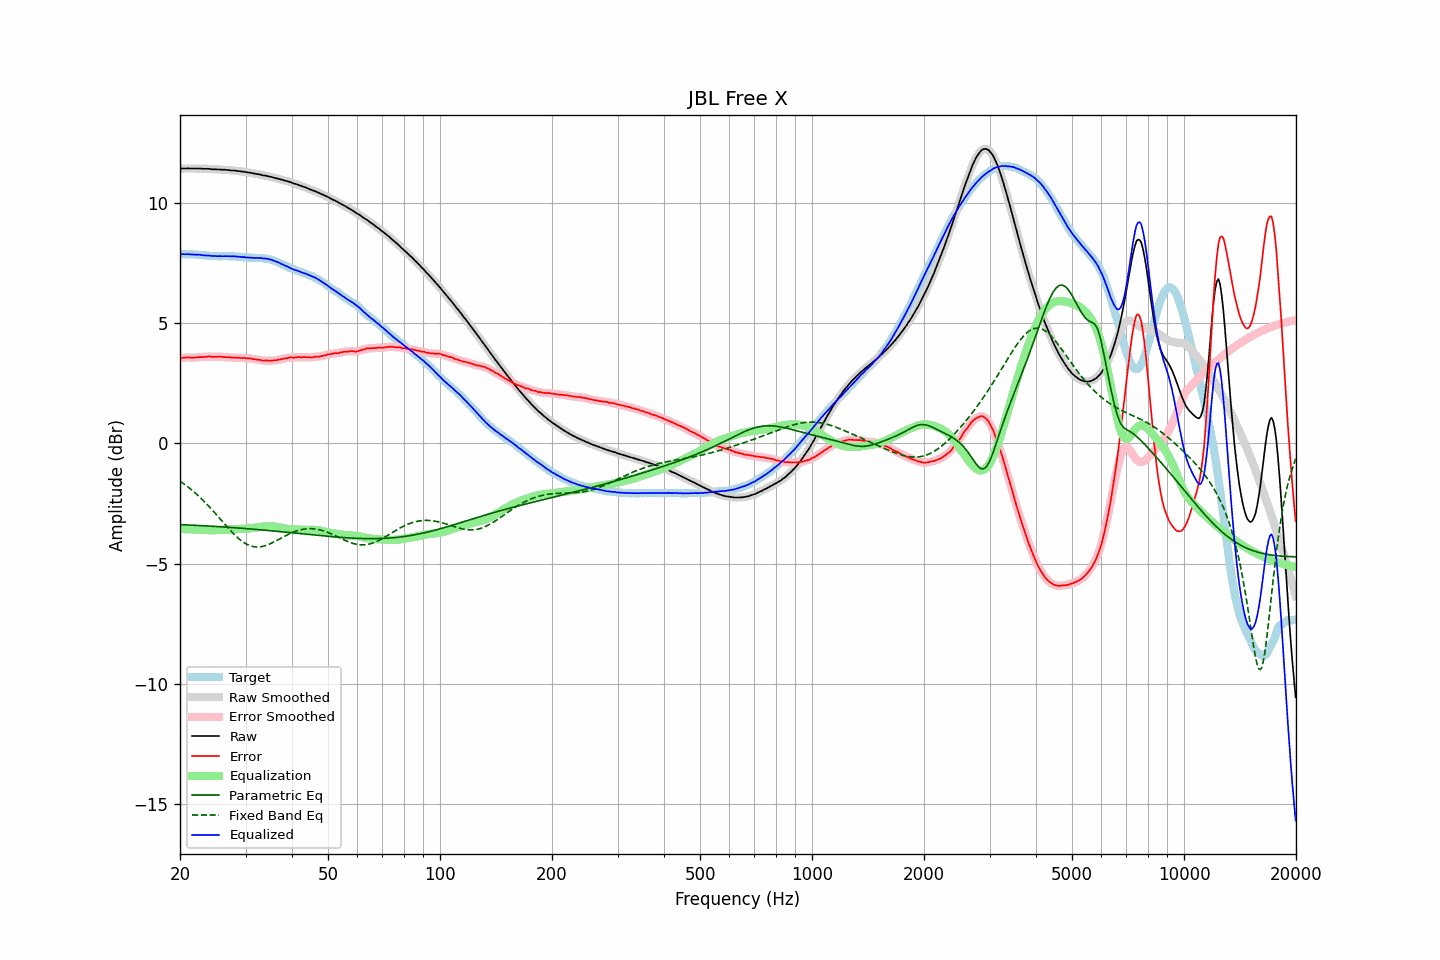

Data behind this chart, as committed beside it:
frequency, raw, error, smoothed, error_smoothed, equalization, parametric_eq, fixed_band_eq, equalized_raw, equalized_smoothed, target
20.00, 11.41, 3.55, 11.41, 3.55, -3.55, -3.37, -1.57, 7.86, 7.86, 7.86
20.20, 11.42, 3.56, 11.42, 3.55, -3.56, -3.38, -1.62, 7.87, 7.86, 7.86
20.40, 11.42, 3.56, 11.42, 3.56, -3.56, -3.38, -1.66, 7.86, 7.86, 7.86
20.61, 11.42, 3.56, 11.43, 3.56, -3.56, -3.38, -1.71, 7.86, 7.87, 7.86
20.81, 11.42, 3.57, 11.43, 3.57, -3.56, -3.38, -1.76, 7.86, 7.86, 7.85
21.02, 11.43, 3.58, 11.43, 3.57, -3.56, -3.39, -1.81, 7.87, 7.86, 7.85
21.23, 11.42, 3.57, 11.43, 3.57, -3.57, -3.39, -1.86, 7.86, 7.86, 7.85
21.44, 11.42, 3.56, 11.42, 3.57, -3.57, -3.39, -1.92, 7.85, 7.86, 7.86
21.66, 11.42, 3.57, 11.42, 3.56, -3.57, -3.40, -1.97, 7.85, 7.85, 7.85
21.87, 11.42, 3.57, 11.42, 3.57, -3.57, -3.40, -2.03, 7.85, 7.85, 7.85
22.09, 11.42, 3.58, 11.42, 3.58, -3.58, -3.40, -2.09, 7.85, 7.85, 7.84
22.31, 11.42, 3.58, 11.42, 3.58, -3.58, -3.41, -2.15, 7.84, 7.85, 7.84
22.54, 11.42, 3.59, 11.42, 3.58, -3.58, -3.41, -2.21, 7.84, 7.84, 7.83
22.76, 11.42, 3.59, 11.42, 3.59, -3.59, -3.41, -2.28, 7.83, 7.83, 7.83
22.99, 11.41, 3.59, 11.42, 3.59, -3.59, -3.42, -2.34, 7.82, 7.82, 7.82
23.22, 11.41, 3.60, 11.41, 3.59, -3.60, -3.42, -2.41, 7.81, 7.81, 7.81
23.45, 11.41, 3.60, 11.41, 3.60, -3.60, -3.43, -2.48, 7.81, 7.81, 7.81
23.69, 11.41, 3.61, 11.41, 3.61, -3.60, -3.43, -2.55, 7.81, 7.81, 7.80
23.92, 11.41, 3.62, 11.41, 3.61, -3.60, -3.43, -2.62, 7.81, 7.81, 7.79
24.16, 11.40, 3.61, 11.40, 3.61, -3.60, -3.44, -2.69, 7.80, 7.80, 7.79
24.40, 11.39, 3.60, 11.40, 3.60, -3.61, -3.44, -2.76, 7.79, 7.79, 7.79
24.65, 11.39, 3.60, 11.39, 3.60, -3.61, -3.44, -2.84, 7.79, 7.79, 7.79
24.89, 11.39, 3.60, 11.39, 3.60, -3.60, -3.45, -2.91, 7.79, 7.78, 7.79
25.14, 11.38, 3.60, 11.39, 3.60, -3.60, -3.45, -2.99, 7.78, 7.78, 7.78
25.39, 11.38, 3.61, 11.38, 3.61, -3.60, -3.46, -3.06, 7.78, 7.78, 7.77
25.65, 11.38, 3.61, 11.38, 3.60, -3.60, -3.46, -3.14, 7.78, 7.78, 7.77
25.91, 11.37, 3.60, 11.38, 3.60, -3.60, -3.47, -3.22, 7.78, 7.78, 7.77
26.16, 11.37, 3.59, 11.37, 3.59, -3.59, -3.47, -3.29, 7.78, 7.78, 7.78
26.43, 11.37, 3.59, 11.37, 3.59, -3.59, -3.47, -3.37, 7.78, 7.78, 7.78
26.69, 11.36, 3.58, 11.37, 3.58, -3.58, -3.48, -3.44, 7.78, 7.78, 7.78
26.96, 11.36, 3.59, 11.36, 3.58, -3.58, -3.48, -3.52, 7.78, 7.78, 7.77
27.23, 11.35, 3.58, 11.35, 3.58, -3.58, -3.49, -3.59, 7.78, 7.78, 7.77
27.50, 11.34, 3.57, 11.35, 3.57, -3.57, -3.49, -3.66, 7.77, 7.78, 7.77
27.77, 11.34, 3.56, 11.34, 3.56, -3.57, -3.50, -3.73, 7.78, 7.77, 7.78
28.05, 11.34, 3.57, 11.34, 3.56, -3.56, -3.50, -3.80, 7.78, 7.77, 7.77
28.33, 11.32, 3.56, 11.33, 3.56, -3.56, -3.51, -3.86, 7.76, 7.77, 7.76
28.62, 11.32, 3.57, 11.32, 3.56, -3.56, -3.51, -3.93, 7.77, 7.76, 7.75
28.90, 11.31, 3.55, 11.31, 3.55, -3.56, -3.52, -3.98, 7.76, 7.76, 7.76
29.19, 11.30, 3.55, 11.31, 3.55, -3.55, -3.52, -4.04, 7.75, 7.75, 7.75
29.48, 11.29, 3.55, 11.30, 3.55, -3.55, -3.53, -4.08, 7.74, 7.74, 7.74
29.78, 11.29, 3.56, 11.29, 3.55, -3.55, -3.53, -4.13, 7.74, 7.74, 7.73
30.08, 11.27, 3.54, 11.28, 3.55, -3.54, -3.54, -4.17, 7.73, 7.73, 7.73
30.38, 11.26, 3.54, 11.26, 3.54, -3.54, -3.54, -4.21, 7.72, 7.73, 7.72
30.68, 11.25, 3.54, 11.25, 3.53, -3.53, -3.55, -4.23, 7.72, 7.72, 7.71
30.99, 11.24, 3.53, 11.24, 3.53, -3.52, -3.55, -4.26, 7.72, 7.72, 7.71
31.30, 11.23, 3.52, 11.23, 3.52, -3.52, -3.56, -4.28, 7.72, 7.71, 7.71
31.61, 11.21, 3.50, 11.22, 3.50, -3.51, -3.57, -4.29, 7.71, 7.71, 7.71
31.93, 11.20, 3.50, 11.20, 3.49, -3.49, -3.57, -4.30, 7.71, 7.71, 7.70
32.24, 11.19, 3.48, 11.19, 3.48, -3.48, -3.58, -4.30, 7.71, 7.71, 7.71
32.57, 11.18, 3.48, 11.18, 3.48, -3.47, -3.58, -4.30, 7.71, 7.71, 7.70
32.89, 11.17, 3.47, 11.17, 3.46, -3.46, -3.59, -4.29, 7.71, 7.70, 7.70
33.22, 11.15, 3.45, 11.15, 3.45, -3.46, -3.59, -4.28, 7.70, 7.70, 7.70
33.55, 11.13, 3.44, 11.14, 3.45, -3.45, -3.60, -4.27, 7.68, 7.69, 7.69
33.89, 11.13, 3.45, 11.13, 3.44, -3.44, -3.61, -4.25, 7.69, 7.68, 7.68
34.23, 11.11, 3.45, 11.11, 3.44, -3.44, -3.61, -4.23, 7.67, 7.67, 7.66
34.57, 11.10, 3.44, 11.10, 3.44, -3.44, -3.62, -4.20, 7.66, 7.66, 7.66
34.92, 11.08, 3.44, 11.09, 3.44, -3.44, -3.62, -4.17, 7.64, 7.65, 7.64
35.27, 11.07, 3.44, 11.07, 3.44, -3.44, -3.63, -4.14, 7.63, 7.63, 7.63
35.62, 11.05, 3.45, 11.05, 3.44, -3.45, -3.64, -4.11, 7.61, 7.60, 7.60
35.97, 11.03, 3.45, 11.03, 3.45, -3.45, -3.64, -4.07, 7.58, 7.58, 7.58
... 635 more rows
